Run: headless pygame with SDL's dummy video driver; simulated clock (each Clock.tick advances the game by its frame time, no real sleeping); random seed 0; keys injected as events and as key.get_pressed() state; mouse plan: one left click at the window centre at the start of phase 2, then a move to the lower-right quarter at the start of phase 3.
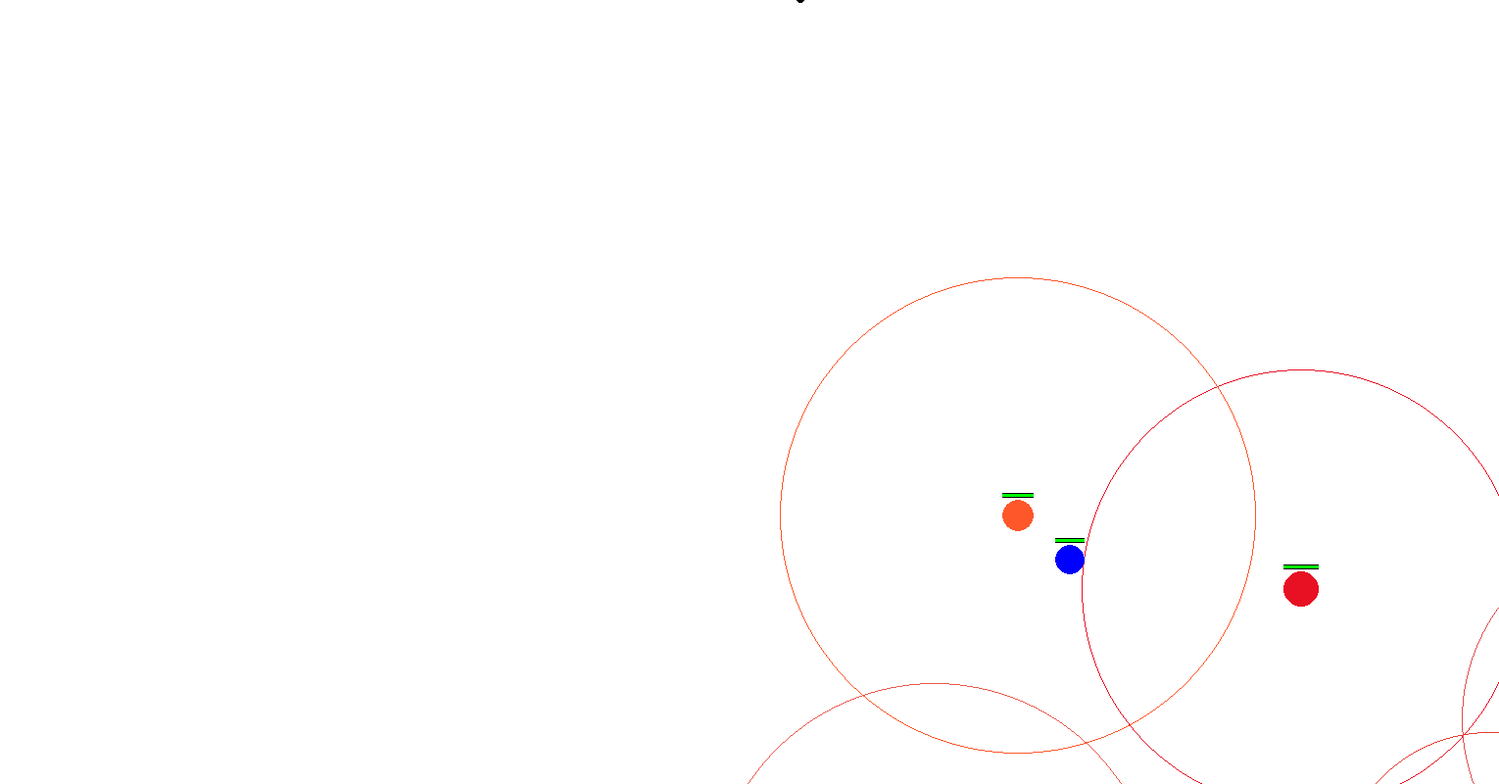
Frame 1 of 4 · flips 1–60 · no input
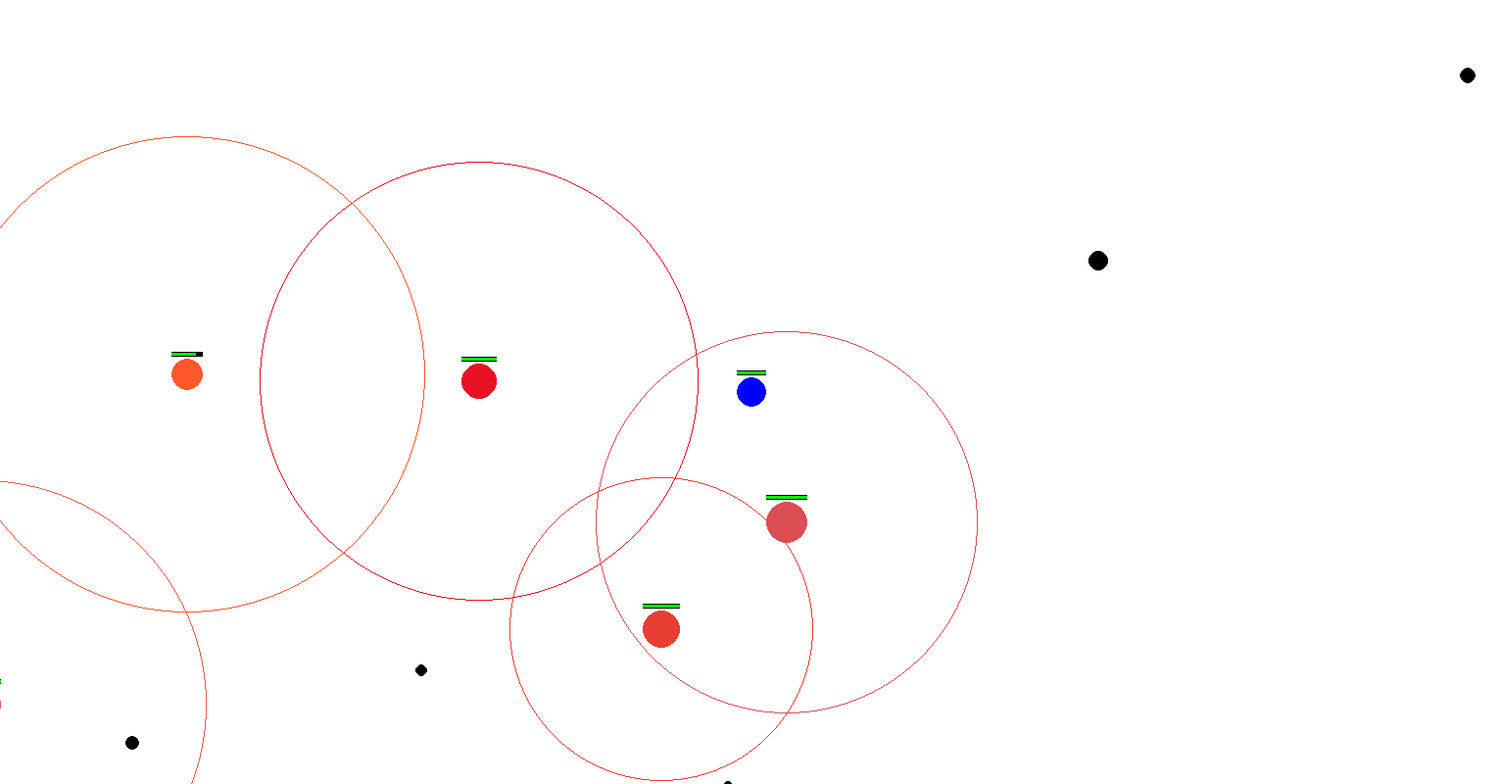
Frame 2 of 4 · flips 61–180 · clicked the window centre · tapped SPACE, RETURN · held RIGHT (→), D
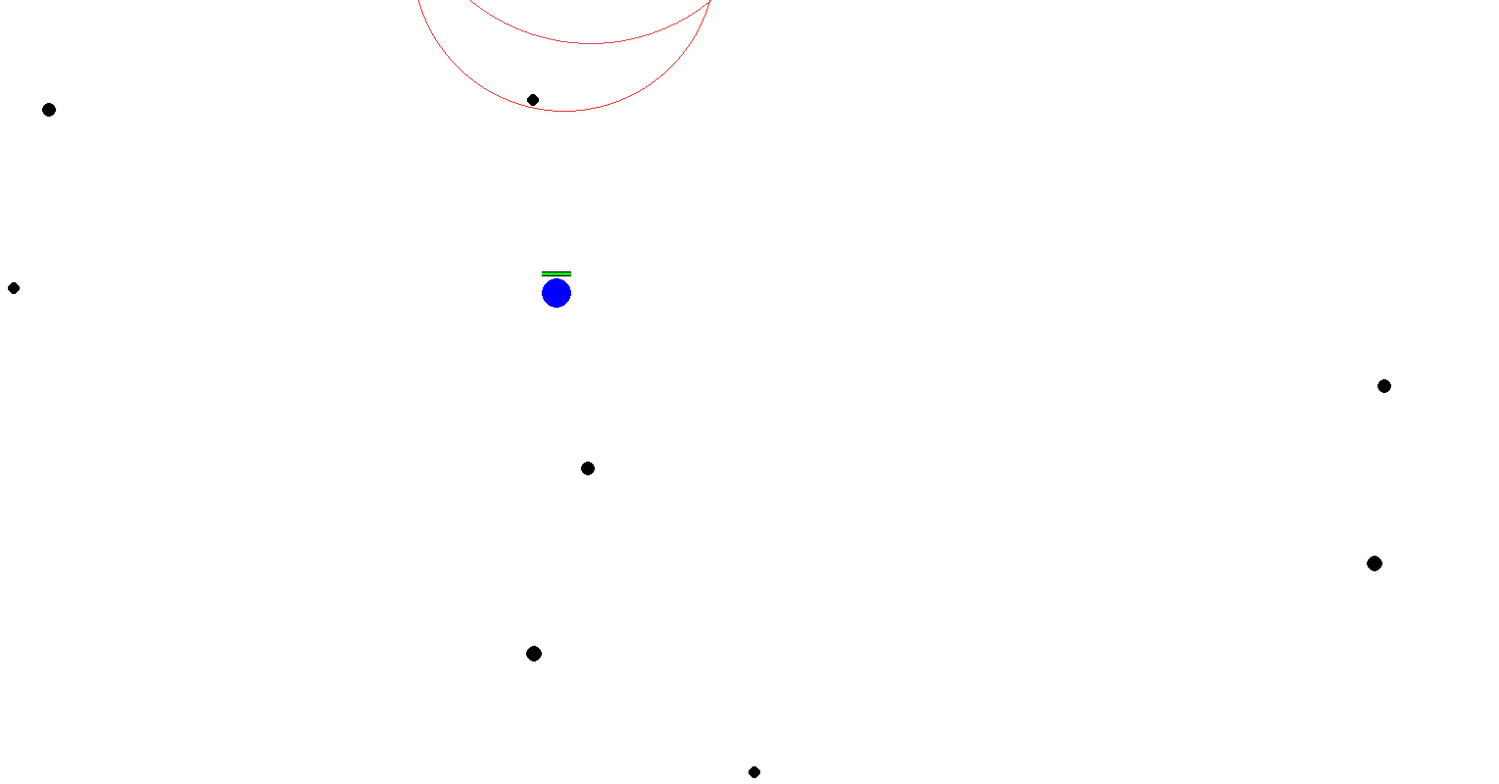
Frame 3 of 4 · flips 181–300 · moved the mouse to the lower-right quarter · held DOWN (↓), S
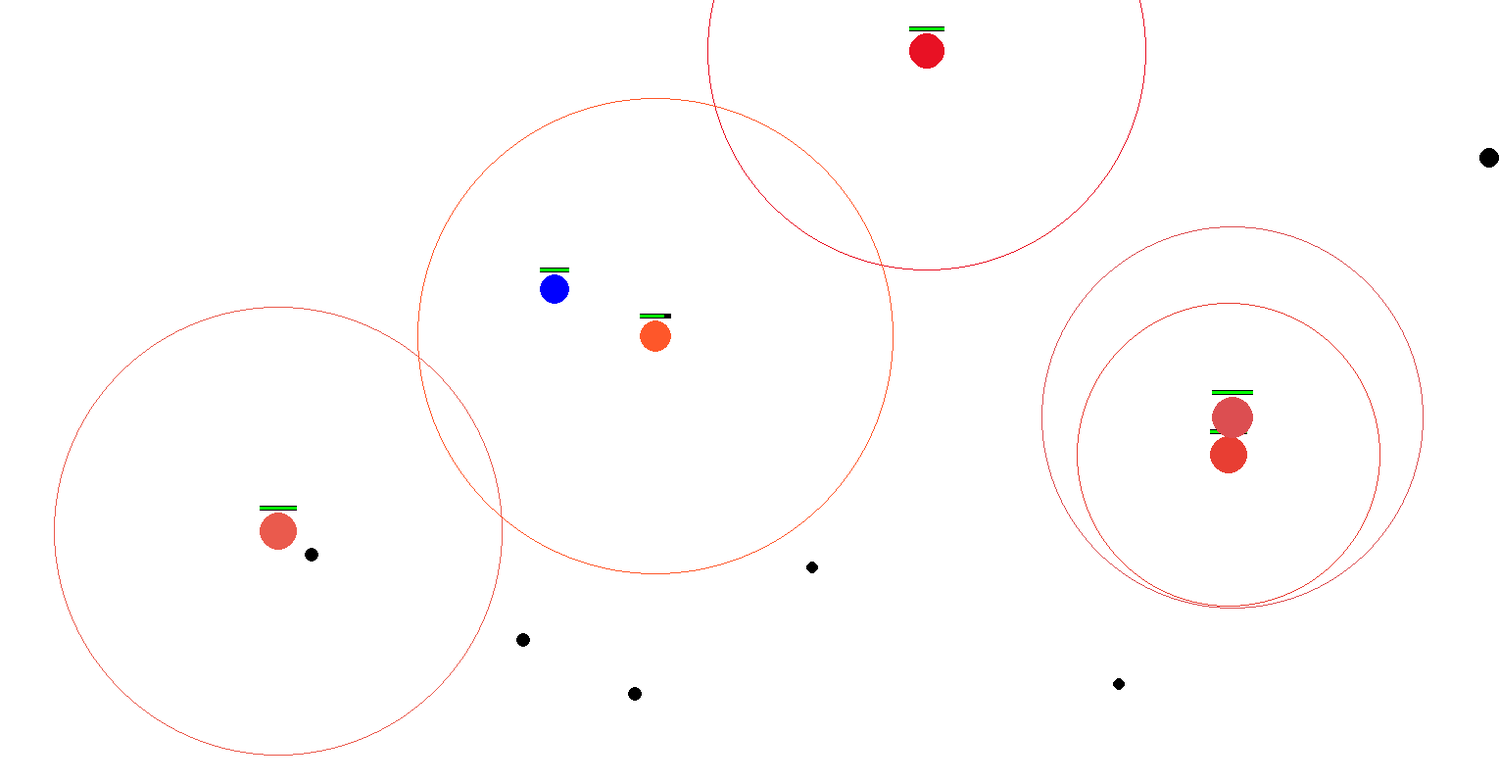
Frame 4 of 4 · flips 301–420 · held LEFT (←), A, UP (↑), W

The pygame program that drew these frames:

import pygame
import time
import random

pygame.init()

WHITE = (255, 255, 255)
BLACK = (0, 0, 0)
RED = (255, 0, 0)
GREEN = (0, 255, 0)
BLUE = (0, 0, 255)

WIDTH = 1530
HEIGHT = 800


def distance(point1, point2):
    return ((point2[0] - point1[0]) ** 2 + (point2[1] - point1[1]) ** 2) ** 0.5

def get_vector_length(vector: list):
    return (vector[0] ** 2 + vector[1] ** 2) ** 0.5


class Sprite:
    def update(self, keys, enemies, hero):
        pass

    def draw(self, screen, camera):
        pass


class Creature(Sprite):
    def __init__(self, x, y, speed, hp=20, radius=20):
        self.x = x
        self.y = y
        self.hp = self.max_hp = hp
        self.speed = speed
        self.radius = radius

    def draw_hp_bar(self, screen, camera):
        big_bar_height = 5
        small_bar_height = big_bar_height - 2
        bar_width = self.radius * 2

        bot_center = [self.x, self.y - self.radius - 2]
        big_left_up = [bot_center[0] - self.radius, bot_center[1] - big_bar_height]

        small_left_up = [big_left_up[0], big_left_up[1] + 1]
        k = self.hp / self.max_hp
        small_width = bar_width * k

        local_big_left_up = camera.calc_coords(big_left_up)
        local_small_left_up = camera.calc_coords(small_left_up)

        pygame.draw.rect(screen, BLACK, (local_big_left_up[0], local_big_left_up[1], bar_width, big_bar_height))
        pygame.draw.rect(screen, GREEN, (local_small_left_up[0], local_small_left_up[1], small_width, small_bar_height))

    def get_damage(self, *args, **kwargs):
        raise NotImplementedError

    def die(self, *args, **kwargs):
        raise NotImplementedError


class Hero(Creature):
    def __init__(self, name, speed, x, y, hp=50, color=BLUE, radius=15):
        self.name = name
        self.speed = speed
        self.x = x
        self.y = y
        self.hp = self.max_hp = hp
        self.color = color
        self.radius = radius

    def update(self, keys, enemies, hero):
        if keys[pygame.K_w]:
            self.y -= self.speed
        if keys[pygame.K_a]:
            self.x -= self.speed
        if keys[pygame.K_s]:
            self.y += self.speed
        if keys[pygame.K_d]:
            self.x += self.speed

    def shoot(self, x, y, bullets):
        vector = [x - hero.x, y - hero.y]
        bullet = Bullet.spawn(self.x, self.y, vector, 10, damage=4)
        bullets.append(bullet)

    def draw(self, screen, camera):
        pygame.draw.circle(screen, self.color, camera.calc_coords([self.x, self.y]), self.radius)
        self.draw_hp_bar(screen, camera)

    def get_damage(self, damage):
        self.hp -= damage
        if self.hp <= 0:
            self.die()

    def die(self):
        print('You loose')
        exit()


class Enemy(Creature):
    last_spawn_time = time.time()
    respawn_seconds = 4

    def __init__(self, x, y, speed, hp=20, vision_range=200, radius=20, color=RED):
        self.x = x
        self.y = y
        self.hp = self.max_hp = hp
        self.speed = speed
        self.radius = radius
        self.color = color
        self.vision_range = vision_range

        self.patrol_vector = None
        self.patrol_vector_time = None

    def update(self, keys, enemies, hero):
        if distance([self.x, self.y], [hero.x, hero.y]) < self.vision_range:
            vector = [hero.x - self.x, hero.y - self.y]
            vector_length = get_vector_length(vector)

            mini_vector = [vector[0] * self.speed / vector_length, vector[1] * self.speed / vector_length]

            self.x += mini_vector[0]
            self.y += mini_vector[1]
        else:
            if self.patrol_vector is None or time.time() - self.patrol_vector_time > 3:
                self.generate_patrol_vector()

            self.x += self.patrol_vector[0]
            self.y += self.patrol_vector[1]

    def generate_patrol_vector(self):
        small_vector = [random.randint(-10, 10) / 10, random.randint(-10, 10) / 10]
        d = (small_vector[0] ** 2 + small_vector[1] ** 2) ** 0.5
        k = self.speed / d if d != 0 else 0
        self.patrol_vector = [small_vector[0] * k * 0.5, small_vector[1] * k * 0.5]
        self.patrol_vector_time = time.time()

    def draw(self, screen, camera):
        pygame.draw.circle(screen, self.color, camera.calc_coords([self.x, self.y]), self.radius)
        pygame.draw.circle(screen, self.color, camera.calc_coords([self.x, self.y]), self.vision_range, width=1)
        self.draw_hp_bar(screen, camera)

    @classmethod
    def spawn_random(cls):
        return cls(random.randint(0, WIDTH), random.randint(0, HEIGHT), random.randint(1, 3),
                   vision_range=random.randint(150, 250),
                   radius=random.randint(15, 25),
                   color=(random.randint(200, 255), random.randint(0, 100), random.randint(0, 100)))

    def get_damage(self, damage, enemies):
        self.hp -= damage
        if self.hp <= 0:
            self.die(enemies)

    def die(self, enemies):
        enemies.remove(self)

    @classmethod
    def check_spawn(cls, enemies):
        if time.time() - cls.last_spawn_time > cls.respawn_seconds:
            enemies.append(cls.spawn_random())
            cls.last_spawn_time = time.time()


class Bullet(Sprite):
    def __init__(self, x, y, speed, vector, damage=5, color=BLACK, radius=3):
        self.x = x
        self.y = y
        self.speed = speed
        self.color = color
        self.radius = radius
        self.vector = vector
        self.damage = damage

    @classmethod
    def spawn(cls, x, y, start_vector, speed, damage=None):
        length = get_vector_length(start_vector)
        return cls(x, y, speed, [start_vector[0] * speed / length, start_vector[1] * speed / length], damage)

    def update(self, keys, enemies, hero):
        self.x += self.vector[0]
        self.y += self.vector[1]

        for enemy in enemies:
            if distance([enemy.x, enemy.y], [self.x, self.y]) < enemy.radius + self.radius:
                self.hit(enemy, enemies)
                break

    def hit(self, enemy, enemies):
        enemy.get_damage(self.damage, enemies)
        bullets.remove(self)

    def draw(self, screen, camera):
        pygame.draw.circle(screen, self.color, camera.calc_coords([self.x, self.y]), self.radius)


class Rock(Sprite):
    def __init__(self, x, y, radius=7):
        self.x = x
        self.y = y
        self.radius = radius

    def update(self, keys, enemies, hero):
        pass

    def draw(self, screen, camera):
        pygame.draw.circle(screen, BLACK, camera.calc_coords([self.x, self.y]), self.radius)

    @classmethod
    def generate_random(cls):
        return cls(random.randint(-4000, 4000), random.randint(-4000, 4000), radius=random.randint(5, 10))

    @classmethod
    def generate_many_rocks(cls, n=300):
        return [cls.generate_random() for _ in range(n)]


class Camera:
    def __init__(self, hero, width=WIDTH, height=HEIGHT):
        self.hero = hero
        self.width = width
        self.height = height
        self.mouse_coords = [0, 0]
        self.k = 0.3

    def get_center_coords(self):
        hero_coords = [self.hero.x, self.hero.y]
        vector = [self.mouse_coords[0] - hero_coords[0], self.mouse_coords[1] - hero_coords[1]]
        small_vector = [vector[0] * self.k, vector[1] * self.k]
        return [hero_coords[0] + small_vector[0], hero_coords[1] + small_vector[1]]

    def get_left_up_coords(self):
        center = self.get_center_coords()
        return [center[0] - self.width // 2, center[1] - self.height // 2]

    def calc_coords(self, global_coords):
        coords = self.get_left_up_coords()
        return [global_coords[0] - coords[0], global_coords[1] - coords[1]]

    def local_to_global(self, local_coords):
        coords = self.get_left_up_coords()
        return [coords[0] + local_coords[0], coords[1] + local_coords[1]]

    def set_mouse_coords(self, coords):
        self.mouse_coords = coords


screen = pygame.display.set_mode((WIDTH, HEIGHT))
hero = Hero('Bob', 5, 400, 400)
camera = Camera(hero=hero)
enemies = [Enemy.spawn_random() for _ in range(5)]
rocks = Rock.generate_many_rocks()
bullets = []

clock = pygame.time.Clock()
while True:
    events = pygame.event.get()
    for event in events:
        if event.type == pygame.QUIT:
            exit()

        elif event.type == pygame.MOUSEBUTTONDOWN:
            x, y = camera.local_to_global(event.pos)
            hero.shoot(x, y, bullets)

    camera.set_mouse_coords(camera.local_to_global(pygame.mouse.get_pos()))

    keys = pygame.key.get_pressed()

    for obj in enemies + bullets + rocks + [hero]:
        obj.update(keys, enemies, hero)

    screen.fill(WHITE)

    for obj in rocks + enemies + bullets + [hero]:
        obj.draw(screen, camera)

    Enemy.check_spawn(enemies)

    pygame.display.flip()

    clock.tick(60)
